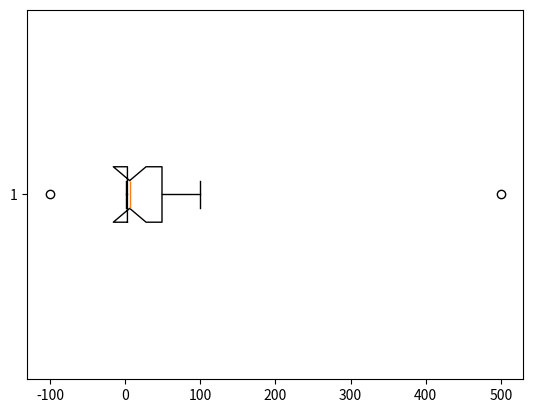

Write the Python code that produced this figure.
import  numpy as np
data = np.array([1,2,-100,4,5,6,7,8,90,100,500])

def outlier(data_out):
    q1, q2, q3 = np.percentile(data_out, [25, 50, 75])
    print('quartile1 = ', q1)
    print('quartile2 = ', q2)
    print('quartile3 = ', q3)
    iqr = q3 - q1
    lower_bound = q1 - (iqr * 1.5)
    upper_bound = q3 + (iqr * 1.5)
    return np.where((data_out>upper_bound) | (data_out<lower_bound))

outlier_loc = outlier(data)
print('outlier = ', outlier_loc)

import matplotlib.pyplot as plt
plt.boxplot([data], notch=True, vert=False)
plt.show()
